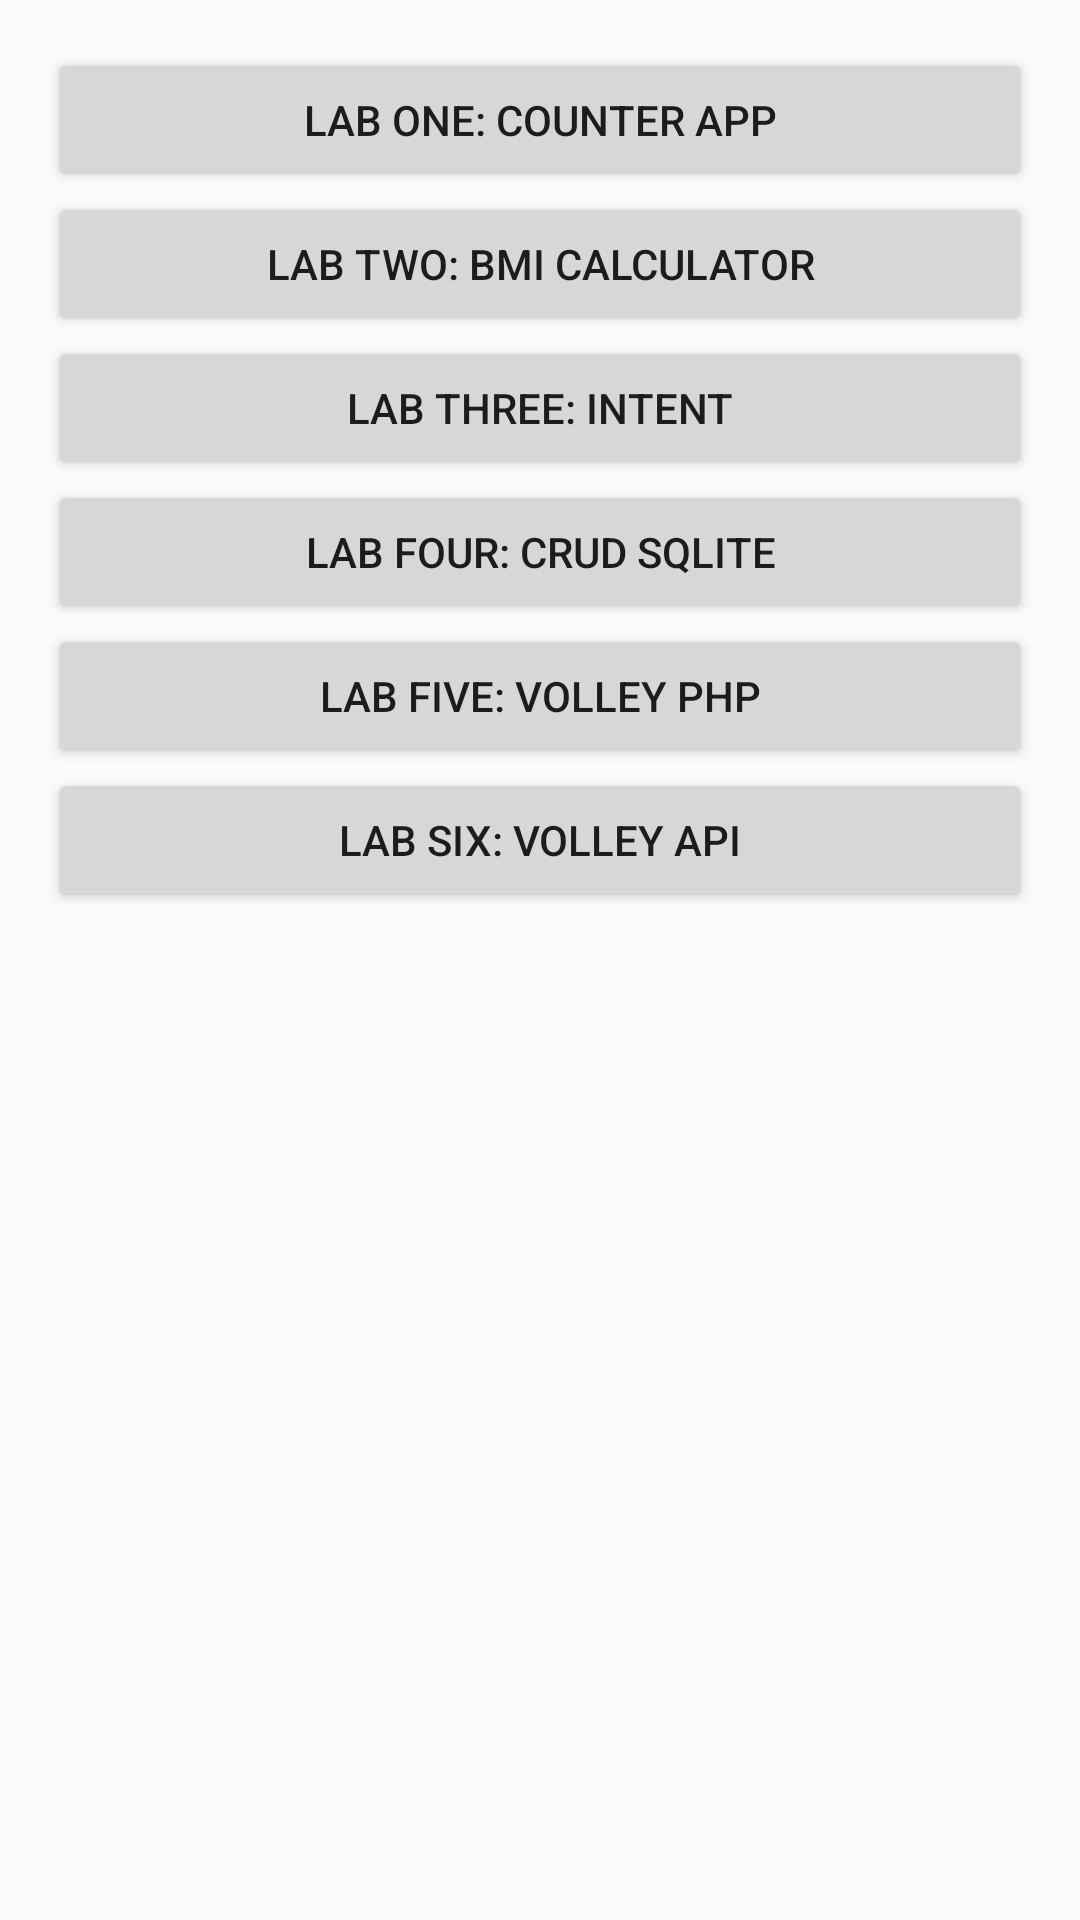

The Android layout XML behind this screen, and the referenced resources:
<!-- AndroidManifest.xml: activity theme Theme.MobileProgrammingLab -->
<!-- res/layout/activity_main.xml -->
<?xml version="1.0" encoding="utf-8"?>
<LinearLayout
    android:padding="16dp"
    android:orientation="vertical"
    xmlns:android="http://schemas.android.com/apk/res/android"
    xmlns:app="http://schemas.android.com/apk/res-auto"
    xmlns:tools="http://schemas.android.com/tools"
    android:layout_width="match_parent"
    android:layout_height="match_parent"
    tools:context=".MainActivity">

    <Button
        android:id="@+id/btn_lab1"
        android:text="Lab One: Counter App"
        android:layout_width="match_parent"
        android:layout_height="wrap_content">
    </Button>
    <Button
        android:id="@+id/btn_lab2"
        android:text="Lab Two: BMI Calculator"
        android:layout_width="match_parent"
        android:layout_height="wrap_content">
    </Button>

    <Button
        android:id="@+id/btn_lab3"
        android:text="Lab Three: Intent"
        android:layout_width="match_parent"
        android:layout_height="wrap_content">
    </Button>

    <Button
        android:id="@+id/btn_lab4"
        android:text="Lab Four: CRUD Sqlite"
        android:layout_width="match_parent"
        android:layout_height="wrap_content">
    </Button>

    <Button
        android:id="@+id/btn_lab5"
        android:text="Lab Five: Volley PHP"
        android:layout_width="match_parent"
        android:layout_height="wrap_content">
    </Button>
    <Button
        android:id="@+id/btn_lab6"
        android:text="Lab Six: Volley API"
        android:layout_width="match_parent"
        android:layout_height="wrap_content">
    </Button>



</LinearLayout>
<!-- resources referenced by this layout -->
<resources>
  <style name="Theme.MobileProgrammingLab" parent="Theme.AppCompat.DayNight.NoActionBar">
          
          <item name="colorPrimary">@color/purple_500</item>
          <item name="colorPrimaryVariant">@color/purple_700</item>
          <item name="colorOnPrimary">@color/white</item>
          
          <item name="colorSecondary">@color/teal_200</item>
          <item name="colorSecondaryVariant">@color/teal_700</item>
          <item name="colorOnSecondary">@color/black</item>
          
          <item name="android:statusBarColor" tools:targetApi="l">?attr/colorPrimaryVariant</item>
          
      </style>
  <!-- not gathered from this repository: default colours our renderer supplied (Android Studio template values) -->
  <color name="purple_500">#FF6200EE</color>
  <color name="purple_700">#FF3700B3</color>
  <color name="teal_200">#FF03DAC5</color>
  <color name="teal_700">#FF018786</color>
  <color name="black">#FF000000</color>
  <color name="white">#FFFFFFFF</color>
</resources>
